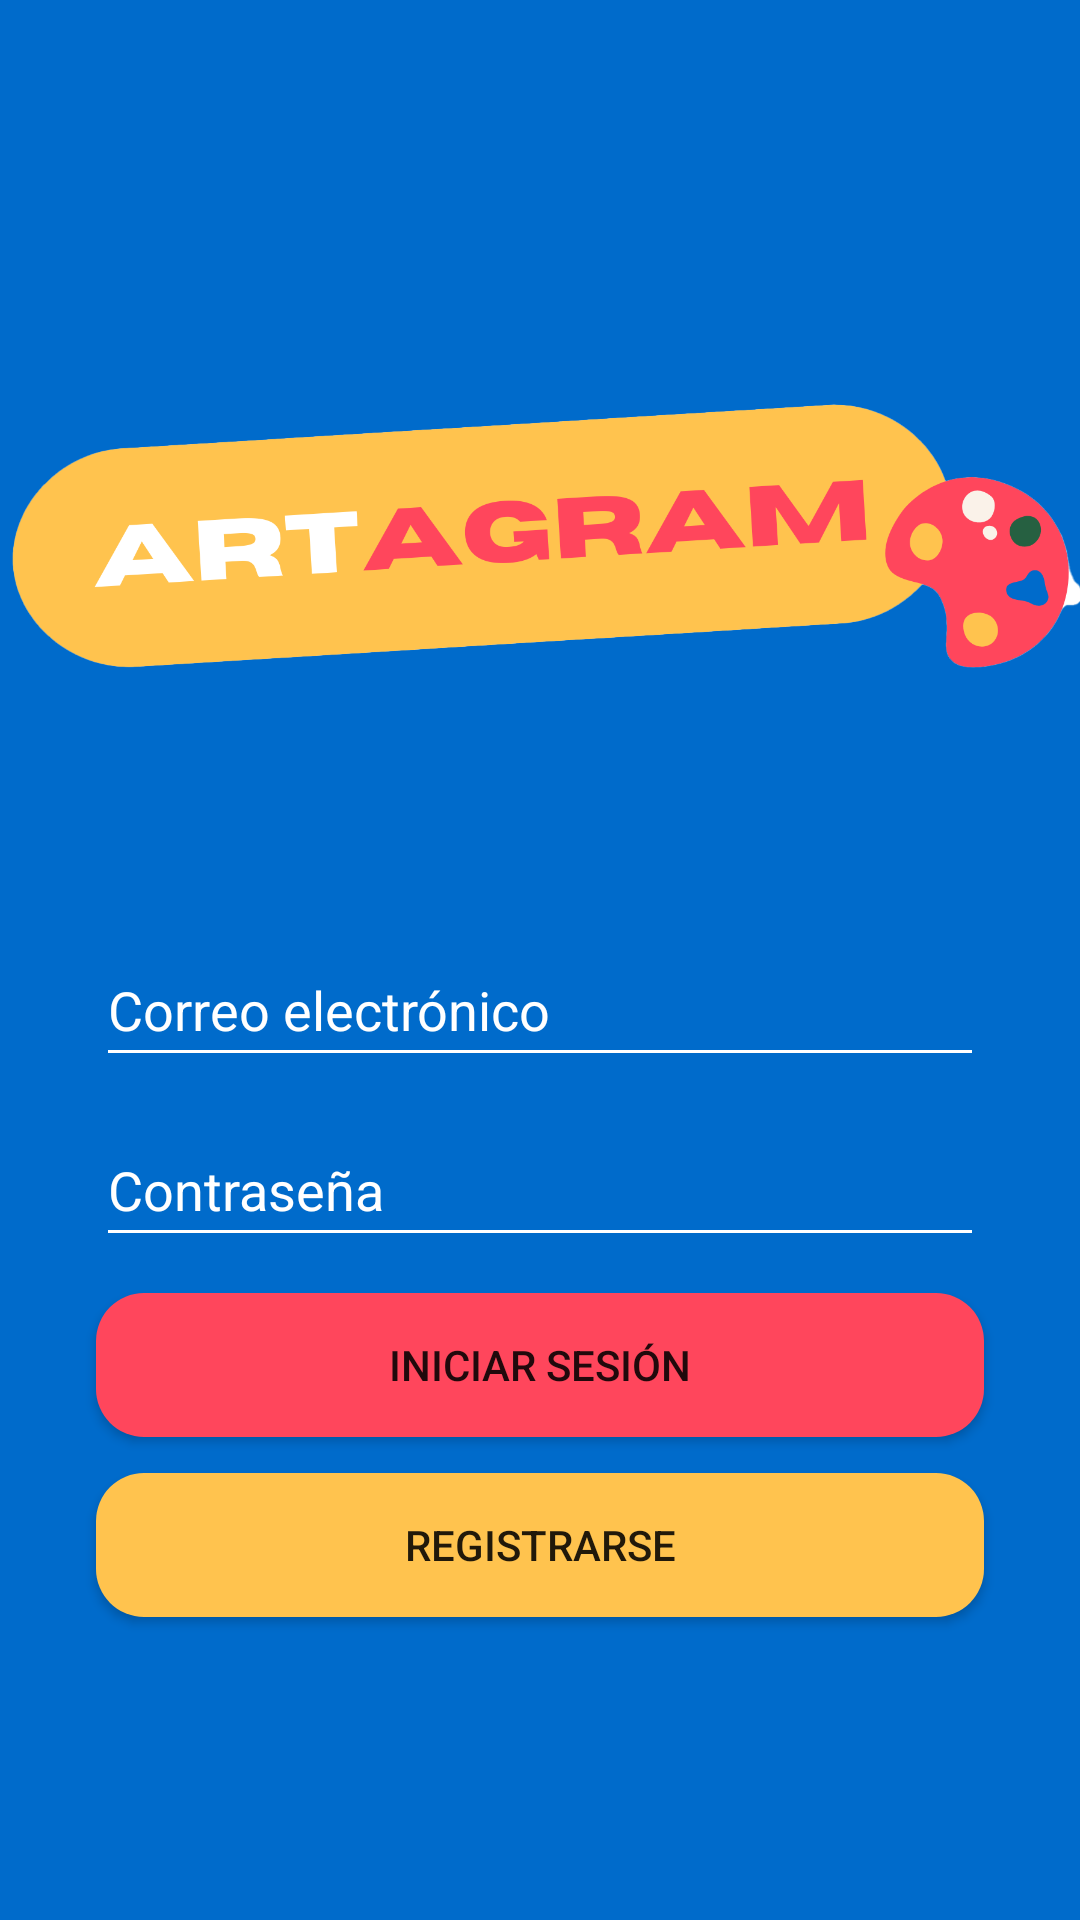

Android layout source for this screen:
<!-- AndroidManifest.xml: application theme Theme.AppCompat.DayNight.NoActionBar -->
<!-- res/layout/activity_login.xml -->
<?xml version="1.0" encoding="utf-8"?>
<androidx.constraintlayout.widget.ConstraintLayout xmlns:android="http://schemas.android.com/apk/res/android"
    xmlns:app="http://schemas.android.com/apk/res-auto"
    xmlns:tools="http://schemas.android.com/tools"
    android:layout_width="match_parent"
    android:layout_height="match_parent"
    android:background="@color/azul"
    tools:context=".Login">

    <ImageView
        android:id="@+id/imageView"
        android:layout_width="361dp"
        android:layout_height="99dp"
        android:layout_marginTop="128dp"
        android:src="@drawable/logo"
        app:layout_constraintEnd_toEndOf="parent"
        app:layout_constraintStart_toStartOf="parent"
        app:layout_constraintTop_toTopOf="parent" />

    <EditText
        android:id="@+id/editTextTextPassword"
        android:layout_width="match_parent"
        android:layout_height="wrap_content"
        android:layout_marginStart="32dp"
        android:layout_marginTop="12dp"
        android:layout_marginEnd="32dp"
        android:ems="10"
        android:backgroundTint="@color/white"
        android:hint="@string/hint_password"
        android:textColorHint="@color/white"
        android:inputType="textPassword"
        android:minHeight="48dp"
        app:layout_constraintEnd_toEndOf="parent"
        app:layout_constraintHorizontal_bias="0.0"
        app:layout_constraintStart_toStartOf="parent"
        app:layout_constraintTop_toBottomOf="@+id/editTextTextPersonName" />

    <EditText
        android:id="@+id/editTextTextPersonName"
        android:layout_width="match_parent"
        android:layout_height="wrap_content"
        android:layout_marginStart="32dp"
        android:layout_marginTop="84dp"
        android:layout_marginEnd="32dp"
        android:ems="10"
        android:hint="@string/hint_mail"
        android:inputType="textPersonName"
        android:minHeight="48dp"
        app:layout_constraintEnd_toEndOf="parent"
        app:layout_constraintHorizontal_bias="0.0"
        app:layout_constraintStart_toStartOf="parent"
        app:layout_constraintTop_toBottomOf="@+id/imageView"
        android:backgroundTint="@color/white"
        android:textColorHint="@color/white"
        />

    <Button
        android:id="@+id/btn_login"
        android:layout_width="match_parent"
        android:layout_height="wrap_content"
        android:layout_marginStart="32dp"
        android:layout_marginTop="12dp"
        android:layout_marginEnd="32dp"
        android:text="@string/btn_login"
        android:textColor="@color/btn_state_colortxt"
        android:background="@drawable/btn_state"
        app:layout_constraintEnd_toEndOf="parent"
        app:layout_constraintHorizontal_bias="0.0"
        app:layout_constraintStart_toStartOf="parent"
        app:layout_constraintTop_toBottomOf="@+id/editTextTextPassword" />

    <Button
        android:id="@+id/btn_register"
        android:layout_width="match_parent"
        android:layout_height="wrap_content"
        android:layout_marginStart="32dp"
        android:layout_marginTop="12dp"
        android:layout_marginEnd="32dp"
        android:text="@string/btn_register"
        android:textColor="@color/btn_state_colortxt_border"
        android:background="@drawable/btn_state_border"
        app:layout_constraintEnd_toEndOf="parent"
        app:layout_constraintHorizontal_bias="1.0"
        app:layout_constraintStart_toStartOf="parent"
        app:layout_constraintTop_toBottomOf="@+id/btn_login"

        />

</androidx.constraintlayout.widget.ConstraintLayout>
<!-- resources referenced by this layout -->
<resources>
  <color name="azul">#006bcb</color>
  <color name="white">#FFFFFFFF</color>
  <!-- drawable btn_state (drawable) -->
  <?xml version="1.0" encoding="utf-8"?>
  <selector xmlns:android="http://schemas.android.com/apk/res/android">
      <item android:state_pressed="false" android:drawable="@drawable/btn_rounded"/>
      <item android:state_pressed="true" android:drawable="@drawable/btn_rounded_border"/>
  
  
  </selector>
  <!-- drawable btn_state_border (drawable) -->
  <?xml version="1.0" encoding="utf-8"?>
  <selector xmlns:android="http://schemas.android.com/apk/res/android">
      <item android:state_pressed="true" android:drawable="@drawable/btn_rounded"/>
      <item android:state_pressed="false" android:drawable="@drawable/btn_rounded_border"/>
  </selector>
  <!-- drawable logo: png bitmap (drawable, 60771 bytes) -->
  <string name="btn_login">Iniciar sesión</string>
  <string name="btn_register">Registrarse</string>
  <string name="hint_mail">Correo electrónico</string>
  <string name="hint_password">Contraseña</string>
  <!-- drawable btn_rounded (drawable) -->
  <?xml version="1.0" encoding="utf-8"?>
  <shape xmlns:android="http://schemas.android.com/apk/res/android">
      <corners android:radius="16dp"/>
      <solid android:color="@color/rojo"/>
  
  
  </shape>
  <!-- drawable btn_rounded_border (drawable) -->
  <?xml version="1.0" encoding="utf-8"?>
  <shape xmlns:android="http://schemas.android.com/apk/res/android">
      <corners android:radius="16dp"/>
      <solid android:color="@color/amarillo"/>
  </shape>
  <color name="rojo">#ff465c</color>
  <color name="amarillo">#ffc34e</color>
</resources>
